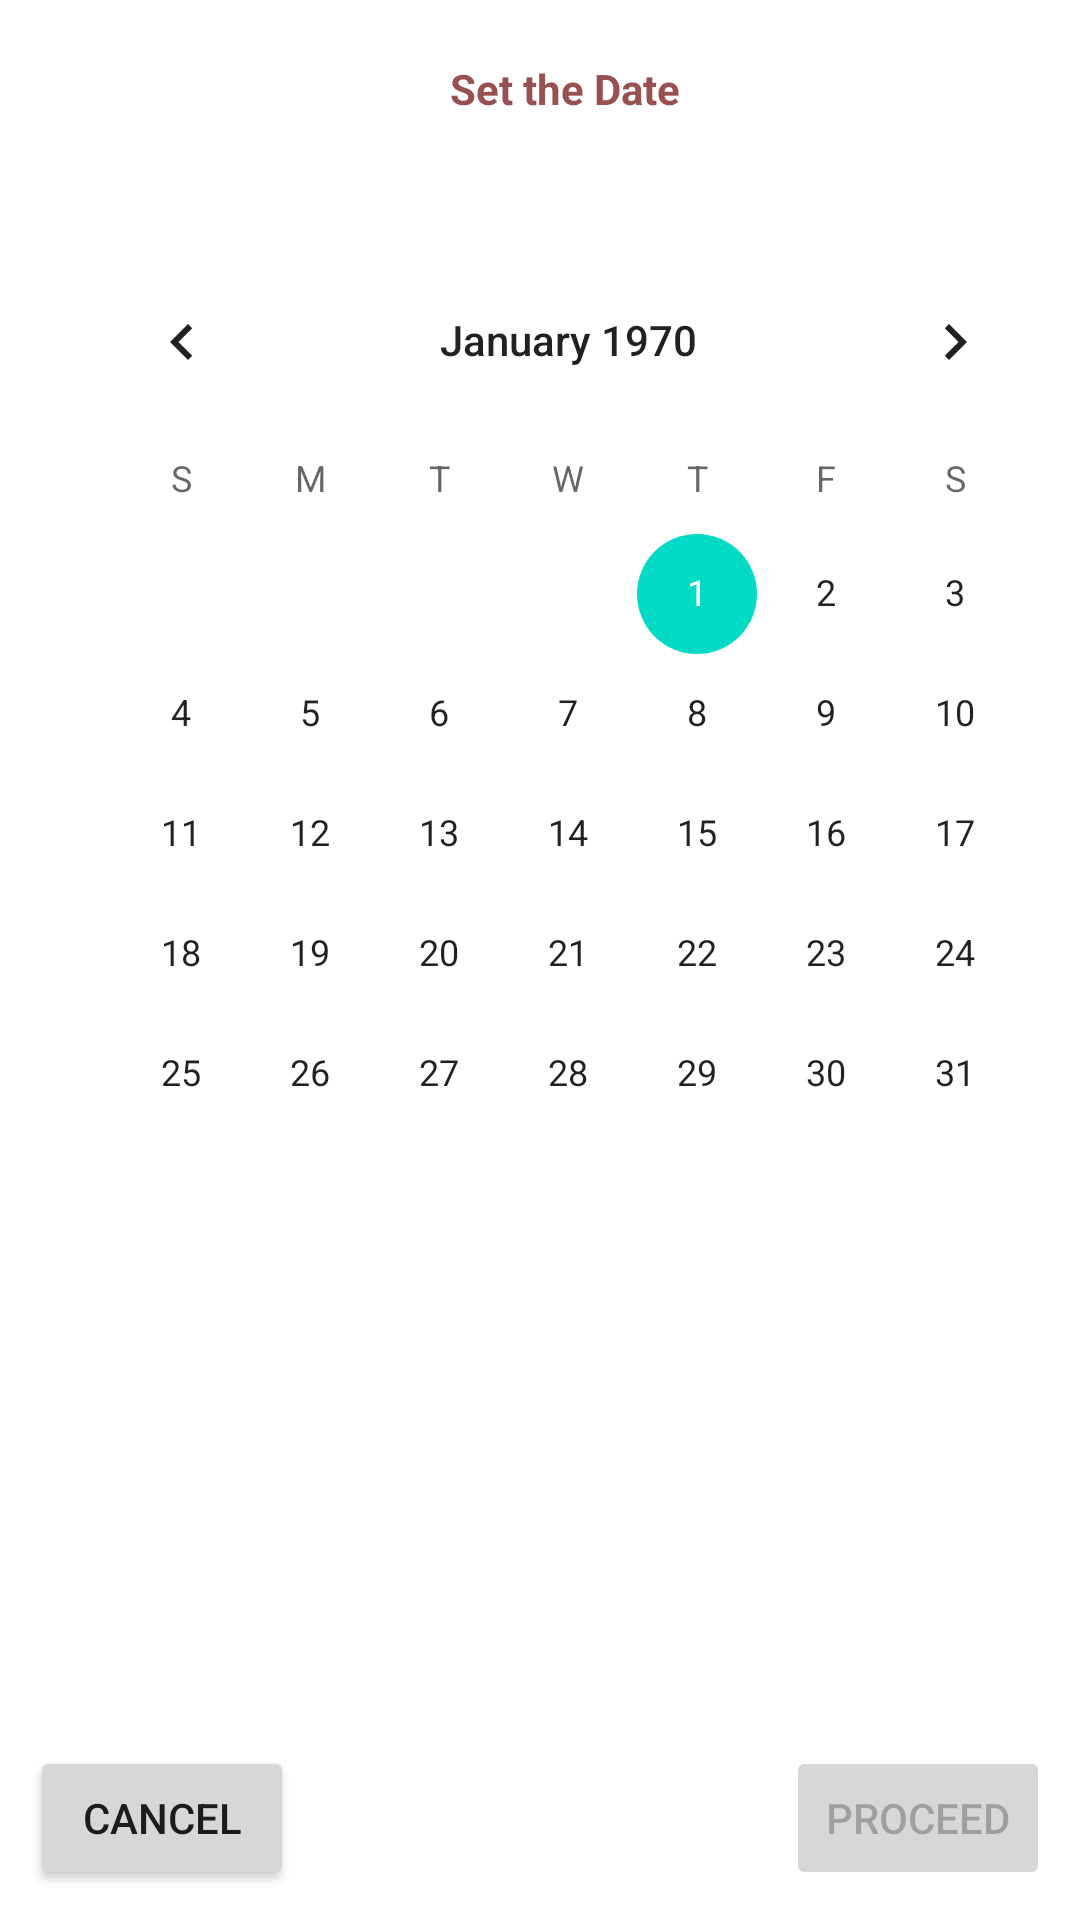

Produce the Android XML layout that renders to this screen, including the resource entries it uses.
<!-- AndroidManifest.xml: application theme Theme.LMSApplication -->
<!-- res/layout/activity_reservation.xml -->
<?xml version="1.0" encoding="utf-8"?>
<RelativeLayout
    xmlns:android="http://schemas.android.com/apk/res/android"
    xmlns:app="http://schemas.android.com/apk/res-auto"
    xmlns:tools="http://schemas.android.com/tools"
    android:layout_width="match_parent"
    android:layout_height="match_parent"
    tools:context=".MainActivity">

    
    <TextView
        android:id="@+id/date_view"
        android:layout_width="wrap_content"
        android:layout_height="wrap_content"
        android:layout_marginLeft="150dp"
        android:layout_marginTop="20dp"
        android:text="Set the Date"
        android:textColor="#985050"
        android:textStyle="bold" />
<LinearLayout
    android:layout_width="wrap_content"
    android:layout_height="wrap_content"
    android:orientation="vertical">

    
    <CalendarView
        android:id="@+id/calendar"
        android:layout_width="wrap_content"
        android:layout_height="wrap_content"
        android:layout_marginLeft="19dp"
        android:layout_marginTop="80dp"></CalendarView>

</LinearLayout>

    <Button
        android:id="@+id/proceed"
        android:layout_width="wrap_content"
        android:layout_height="wrap_content"
        android:text="Proceed"
        android:layout_alignParentRight="true"
        android:layout_alignParentBottom="true"
        android:layout_margin="10dp"
        android:enabled="false"/>
    <Button
        android:id="@+id/cancel"
        android:layout_width="wrap_content"
        android:layout_height="wrap_content"
        android:text="Cancel"
        android:layout_alignParentLeft="true"
        android:layout_alignParentBottom="true"
        android:layout_margin="10dp"/>


</RelativeLayout>
<!-- resources referenced by this layout -->
<resources>
  <style name="Theme.LMSApplication" parent="Theme.MaterialComponents.DayNight.DarkActionBar">
          
          <item name="colorPrimary">@color/purple_500</item>
          <item name="colorPrimaryVariant">@color/purple_700</item>
          <item name="colorOnPrimary">@color/white</item>
          
          <item name="colorSecondary">@color/teal_200</item>
          <item name="colorSecondaryVariant">@color/teal_700</item>
          <item name="colorOnSecondary">@color/black</item>
          
          <item name="android:statusBarColor">?attr/colorPrimaryVariant</item>
          
      </style>
  <color name="purple_500">#FF6200EE</color>
  <color name="purple_700">#FF3700B3</color>
  <color name="white">#FFFFFFFF</color>
  <color name="teal_200">#FF03DAC5</color>
  <color name="teal_700">#FF018786</color>
  <color name="black">#FF000000</color>
</resources>
